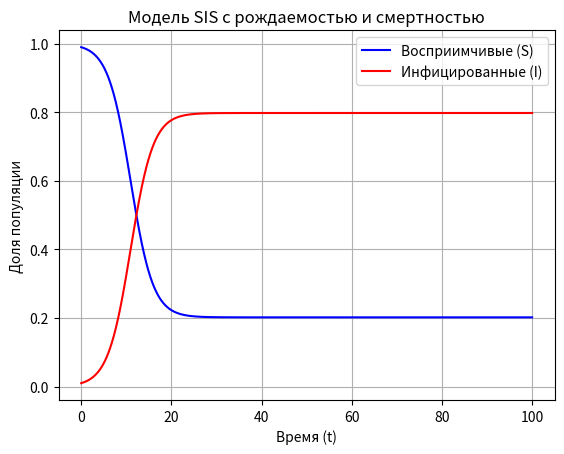

Generate this figure with matplotlib:
import numpy as np
import matplotlib.pyplot as plt

def sis_rhs(y, t, beta, gamma, mu):
    s, i = y
    dsdt = -beta * s * i + mu * (1 - s) + gamma * i
    didt = beta * s * i - gamma * i - mu * i
    return np.array([dsdt, didt])

def rk4_step(y, t, h, beta, gamma, mu):
    k1 = sis_rhs(y, t, beta, gamma, mu)
    k2 = sis_rhs(y + 0.5 * h * k1, t + 0.5 * h, beta, gamma, mu)
    k3 = sis_rhs(y + 0.5 * h * k2, t + 0.5 * h, beta, gamma, mu)
    k4 = sis_rhs(y + h * k3, t + h, beta, gamma, mu)
    
    return y + (h / 6.0) * (k1 + 2*k2 + 2*k3 + k4)

beta = 0.5      # Коэффициент передачи инфекции
gamma = 0.1     # Коэффициент выздоровления
mu = 0.001      # Коэффициент рождаемости/смертности
y0 = np.array([0.99, 0.01])   # Начальные условия: S(0)=0.99, I(0)=0.01

t_start = 0
t_end = 100
n_steps = 2000          
h = (t_end - t_start) / n_steps   

t_values = np.linspace(t_start, t_end, n_steps + 1)
sol = np.zeros((n_steps + 1, 2))
sol[0] = y0

for i in range(n_steps):
    sol[i+1] = rk4_step(sol[i], t_values[i], h, beta, gamma, mu)

plt.plot(t_values, sol[:, 0], 'b-', label='Восприимчивые (S)')
plt.plot(t_values, sol[:, 1], 'r-', label='Инфицированные (I)')
plt.xlabel('Время (t)')
plt.ylabel('Доля популяции')
plt.title('Модель SIS с рождаемостью и смертностью')
plt.legend()
plt.grid(True)
plt.show()
